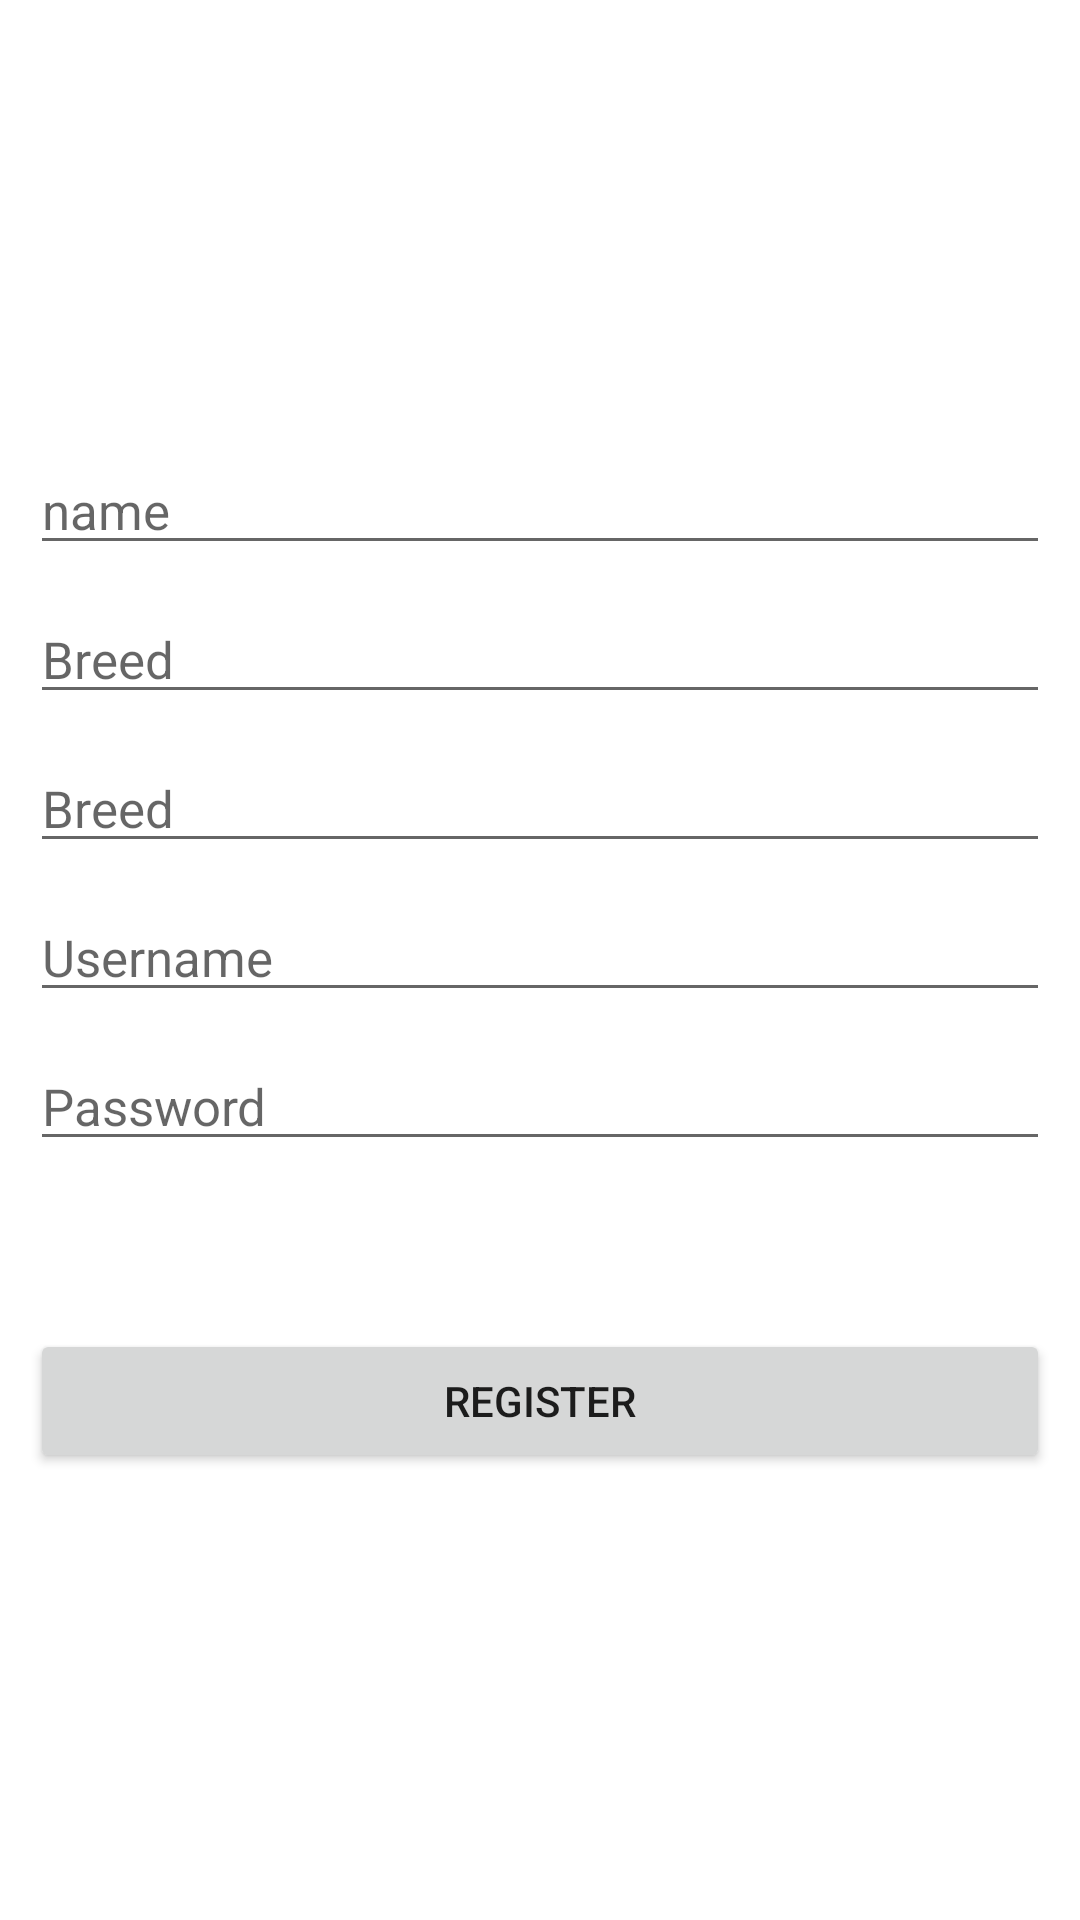

The Android layout XML behind this screen, and the referenced resources:
<!-- AndroidManifest.xml: application theme Theme.PawedUApp -->
<!-- res/layout/activity_register_page.xml -->
<?xml version="1.0" encoding="utf-8"?>
<RelativeLayout xmlns:android="http://schemas.android.com/apk/res/android"
    xmlns:app="http://schemas.android.com/apk/res-auto"
    xmlns:tools="http://schemas.android.com/tools"
    android:layout_width="match_parent"
    android:layout_height="match_parent"
    tools:context=".Authentication.RegisterPage">
    <LinearLayout
        android:orientation="vertical"
        android:layout_width="match_parent"
        android:layout_height="wrap_content"
        android:layout_centerInParent="true"
        android:padding="10dp"
        >

        <EditText
            android:id="@+id/name"
            android:layout_width="match_parent"
            android:layout_height="wrap_content"
            android:hint="name"
            android:textSize="17dp"
            />

        <EditText
            android:id="@+id/breed"
            android:layout_width="match_parent"
            android:layout_height="wrap_content"
            android:hint="Breed"
            android:layout_marginTop="10dp"
            android:inputType="text"
            android:textSize="17dp"
            />

        <EditText
            android:id="@+id/imageUrl"
            android:layout_width="match_parent"
            android:layout_height="wrap_content"
            android:hint="Breed"
            android:layout_marginTop="10dp"
            android:inputType="text"
            android:textSize="17dp"
            />

        <EditText
            android:id="@+id/username"
            android:layout_width="match_parent"
            android:layout_height="wrap_content"
            android:hint="Username"
            android:layout_marginTop="10dp"
            android:textSize="17dp"
            />

        <EditText
            android:id="@+id/password"
            android:layout_width="match_parent"
            android:layout_height="wrap_content"
            android:hint="Password"
            android:layout_marginTop="10dp"
            android:inputType="textPassword"
            android:textSize="17dp"
            />

        <Button
            android:id="@+id/register"
            android:layout_width="match_parent"
            android:layout_height="wrap_content"
            android:layout_marginTop="?attr/actionBarSize"
            android:text="Register"
            />
    </LinearLayout>

</RelativeLayout>
<!-- resources referenced by this layout -->
<resources>
  <style name="Theme.PawedUApp" parent="Theme.MaterialComponents.DayNight.DarkActionBar">
          
          <item name="colorPrimary">@color/purple_500</item>
          <item name="colorPrimaryVariant">@color/purple_700</item>
          <item name="colorOnPrimary">@color/white</item>
          
          <item name="colorSecondary">@color/teal_200</item>
          <item name="colorSecondaryVariant">@color/teal_700</item>
          <item name="colorOnSecondary">@color/black</item>
          
          <item name="android:statusBarColor" tools:targetApi="l">?attr/colorPrimaryVariant</item>
          
      </style>
  <!-- not gathered from this repository: default colours our renderer supplied (Android Studio template values) -->
  <color name="purple_500">#FF6200EE</color>
  <color name="purple_700">#FF3700B3</color>
  <color name="teal_200">#FF03DAC5</color>
  <color name="teal_700">#FF018786</color>
  <color name="black">#FF000000</color>
  <color name="white">#FFFFFFFF</color>
</resources>
